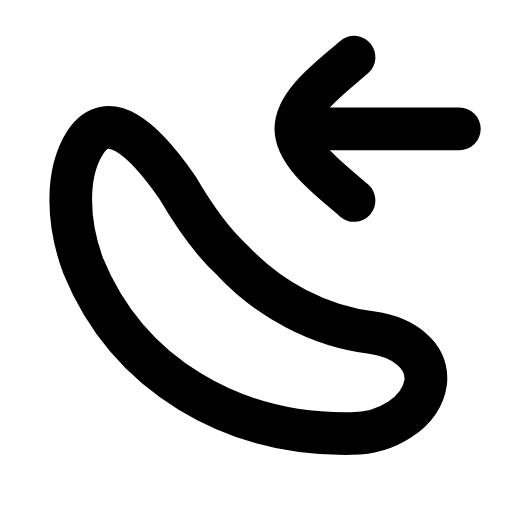
t = 0.00 s
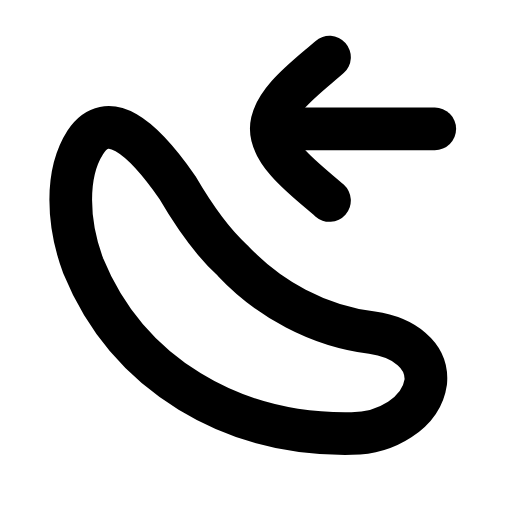
t = 0.21 s
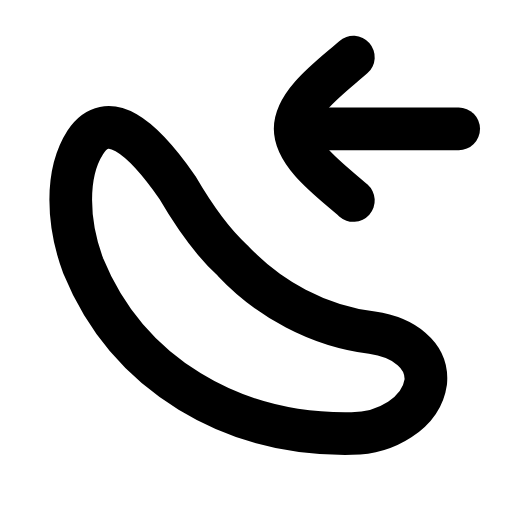
t = 0.46 s
t = 0.68 s: frame unchanged from t = 0.00 s, image omitted
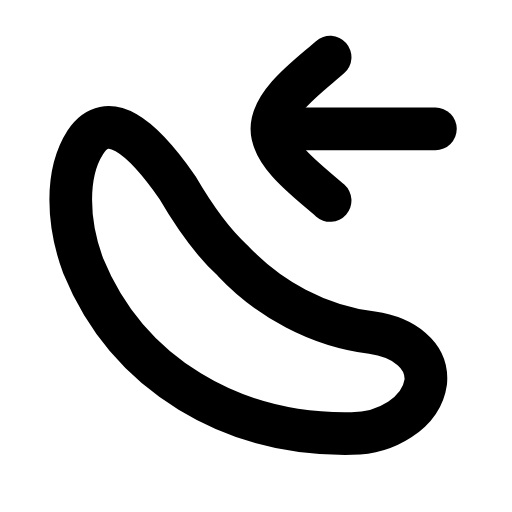
t = 0.96 s
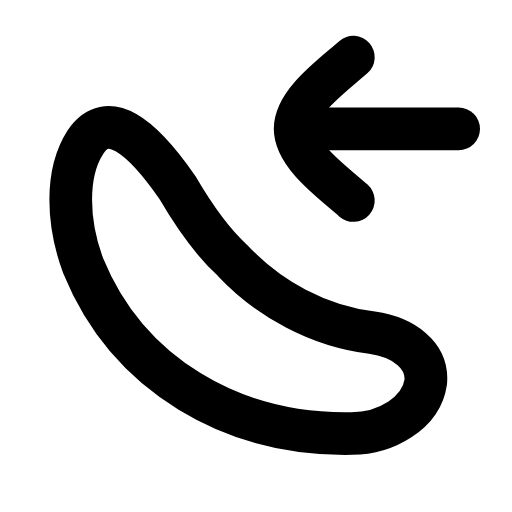
t = 1.17 s

The animated SVG that drew these frames (rendered in a browser with its animation timeline set to each time). Animation: 1 SMIL element (animateTransform=1); one cycle of 1.40 s, repeats indefinitely.

<svg xmlns="http://www.w3.org/2000/svg" width="24" height="24" viewBox="0 0 24 24" fill="none"><g transform="translate(-0.622 -0.575) scale(1.05)"><path stroke="currentColor" stroke-width="1.905" stroke-linecap="round" stroke-linejoin="round" fill="none" d="M8.5 8.9C6.9 6.6 5.4 5.4 4.4 6.9C3.5 8.3 3.6 10.5 4.3 12.4C6.3 17.3 11 20 16.3 19.9C17.8 19.9 19.4 19 19.6 17.6C19.7 16.4 18.6 15.6 17.2 15.4C14.8 15.1 12.6 13.9 11 12.2C10 11.3 9.2 10.1 8.5 8.9Z"></path><g><animateTransform attributeName="transform" type="translate" values="0 0;-1.1 0;0 0;0 0;-1.1 0;0 0;0 0" keyTimes="0;0.2025;0.45;0.6;0.765;0.9;1" dur="1.4s" repeatCount="indefinite" calcMode="spline" keySplines="0.16 1 0.3 1;0.16 1 0.3 1;0.16 1 0.3 1;0.16 1 0.3 1;0.16 1 0.3 1;0.16 1 0.3 1"/><path stroke="currentColor" stroke-width="1.905" stroke-linecap="round" stroke-linejoin="round" fill="none" d="M16.4 9.5C15.5 8.7 13.8 7.5 13.8 6.3S15.5 3.9 16.4 3.1"></path><line stroke="currentColor" stroke-width="1.905" stroke-linecap="round" stroke-linejoin="round" fill="none" x1="14.6" y1="6.3" x2="21.1" y2="6.3"></line></g></g></svg>
